The GitHub repository sumitkudale21/Image-Classificatio-Project contains a labelled image folder "Image-Classificatio-Project" with 5 categories: Asian green bee-eater, brown-headed barbet, cattle egret, common kingfisher, common myna. Examples follow, each with its label.

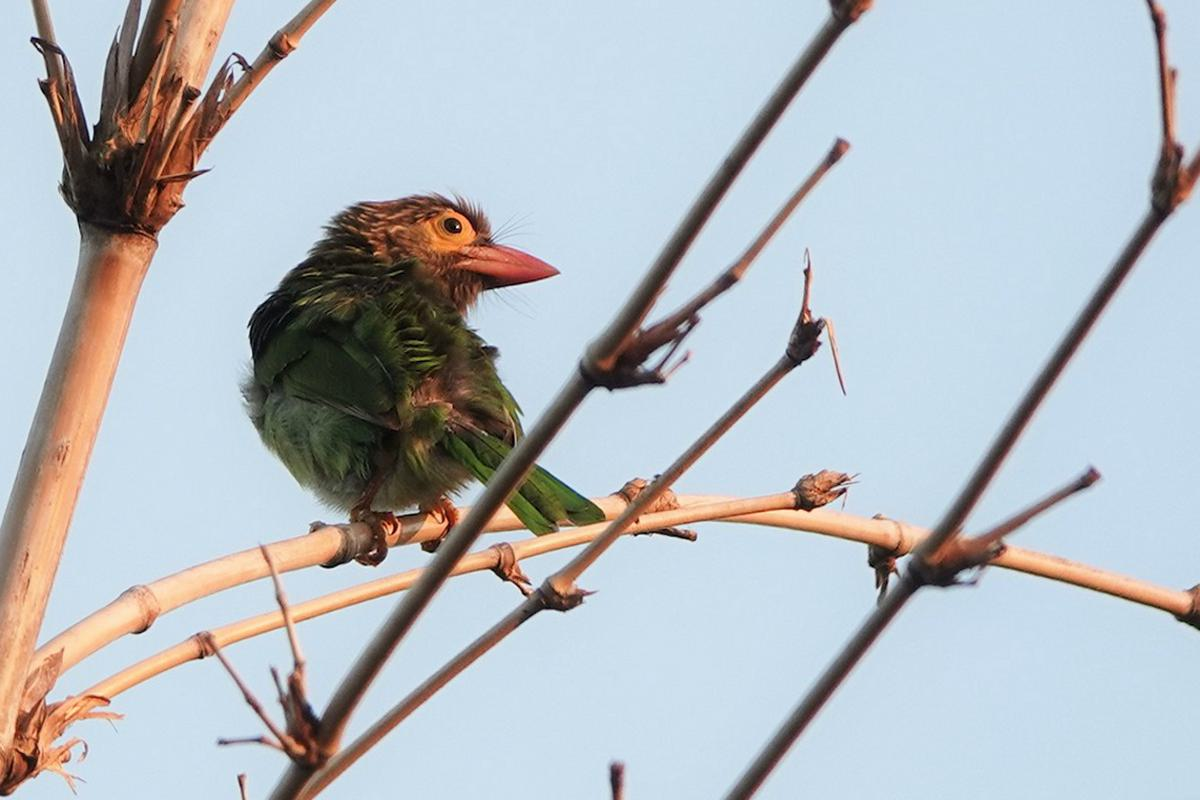
Label: brown-headed barbet

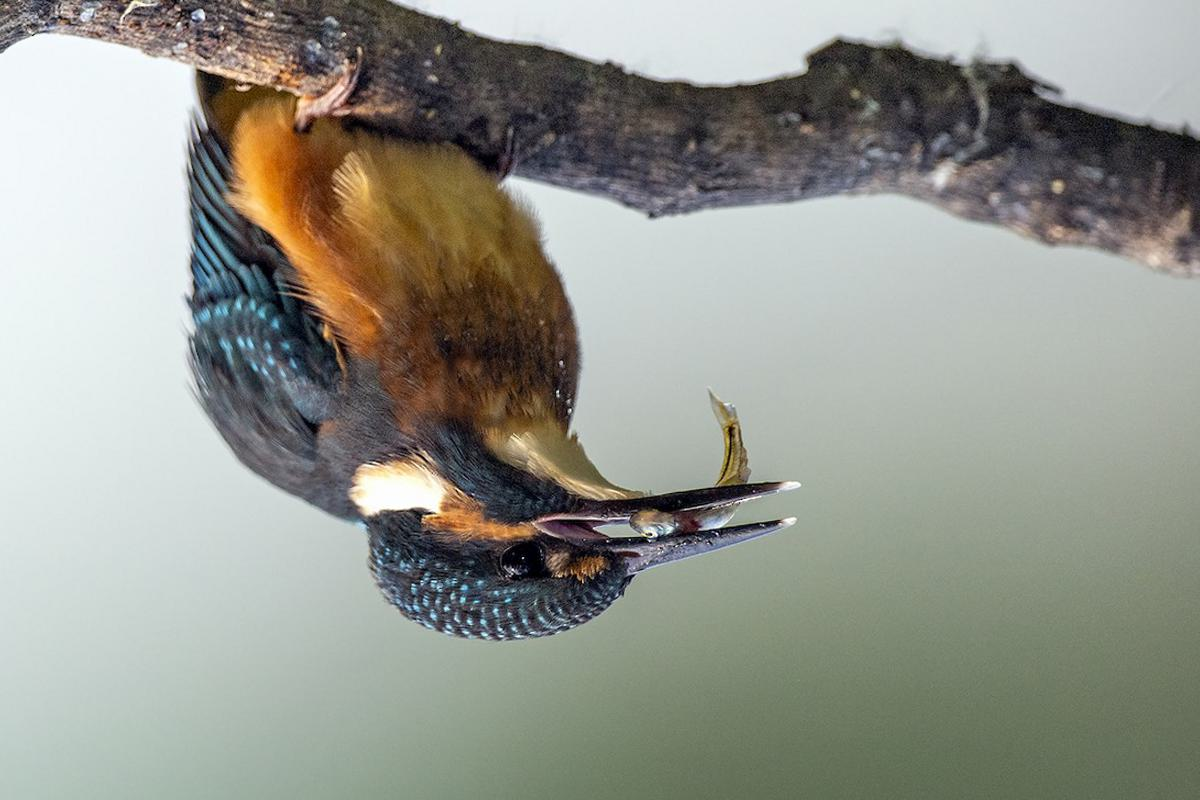
Label: common kingfisher

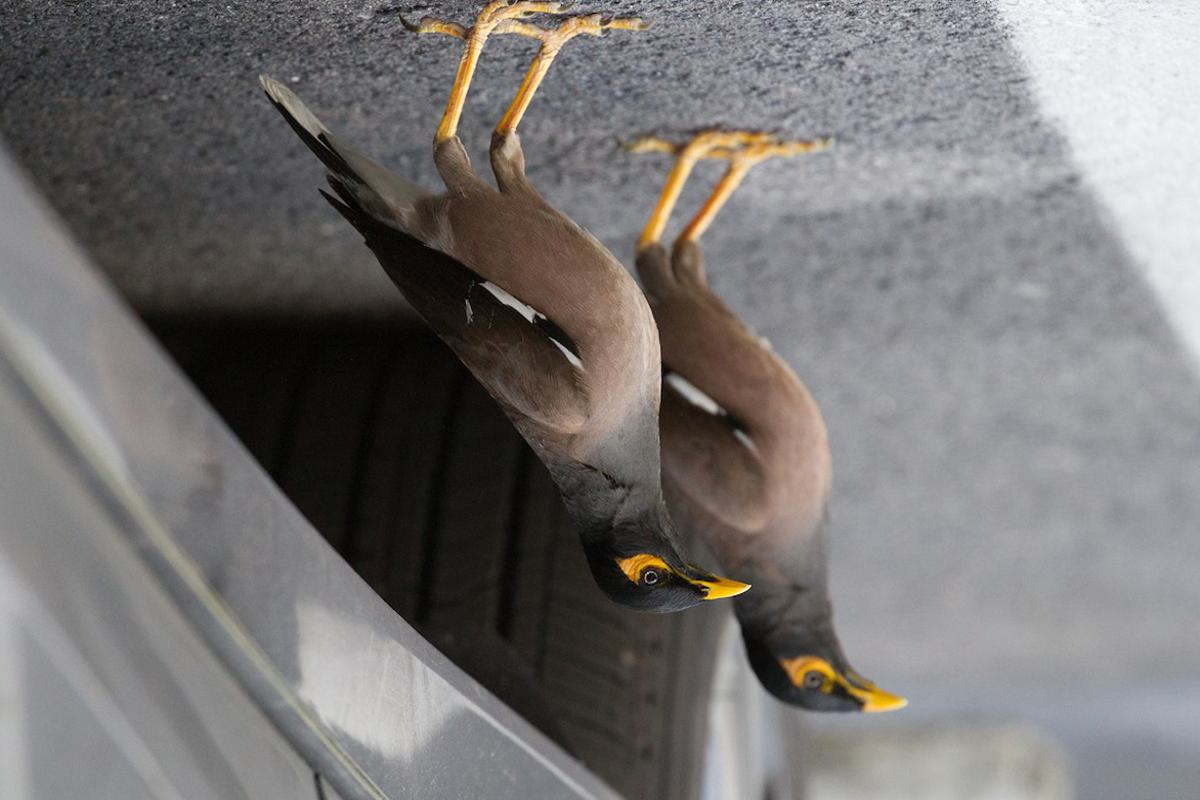
Label: common myna

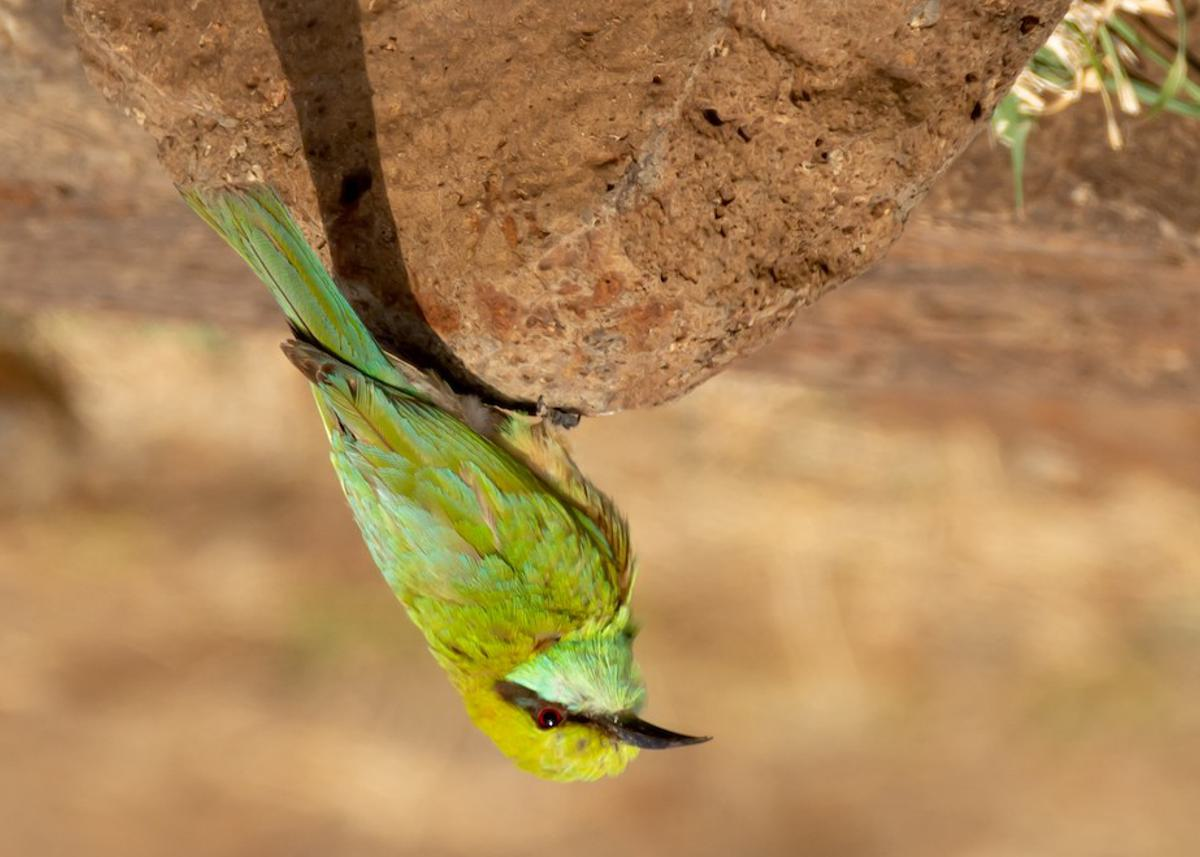
Label: Asian green bee-eater

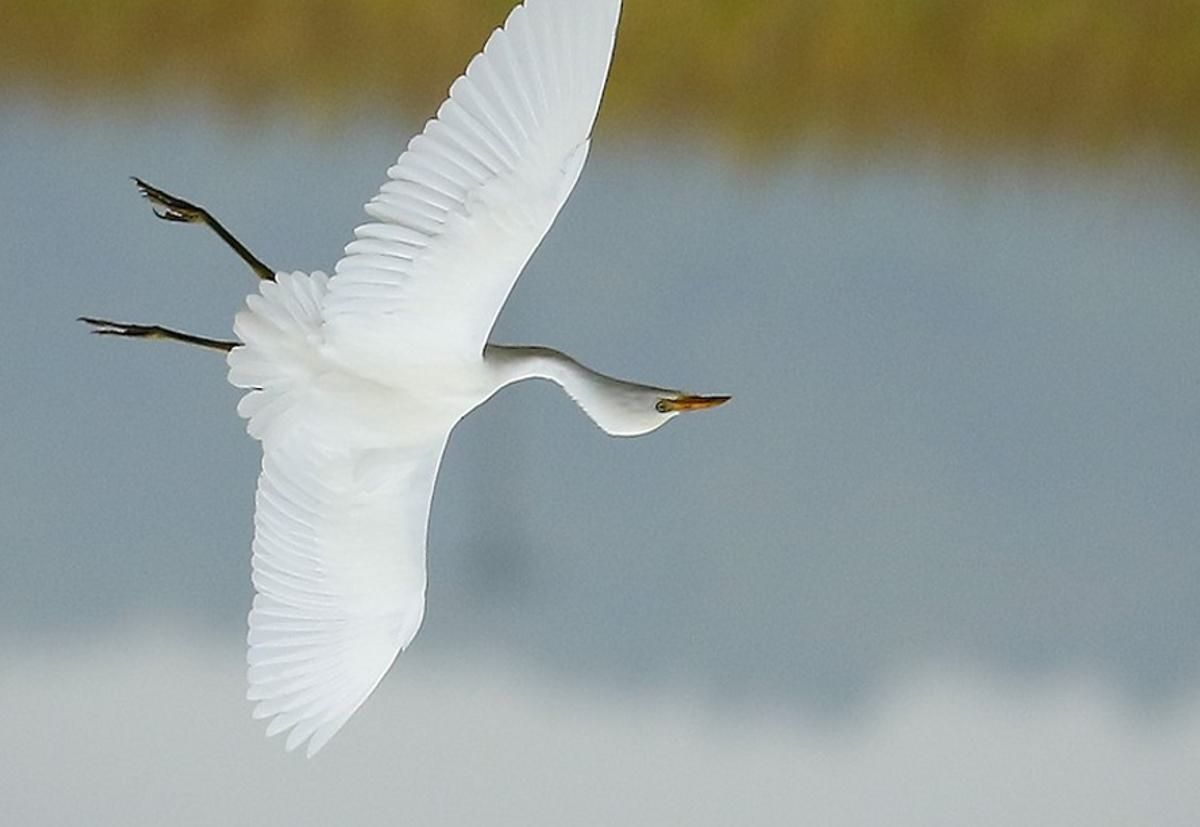
Label: cattle egret

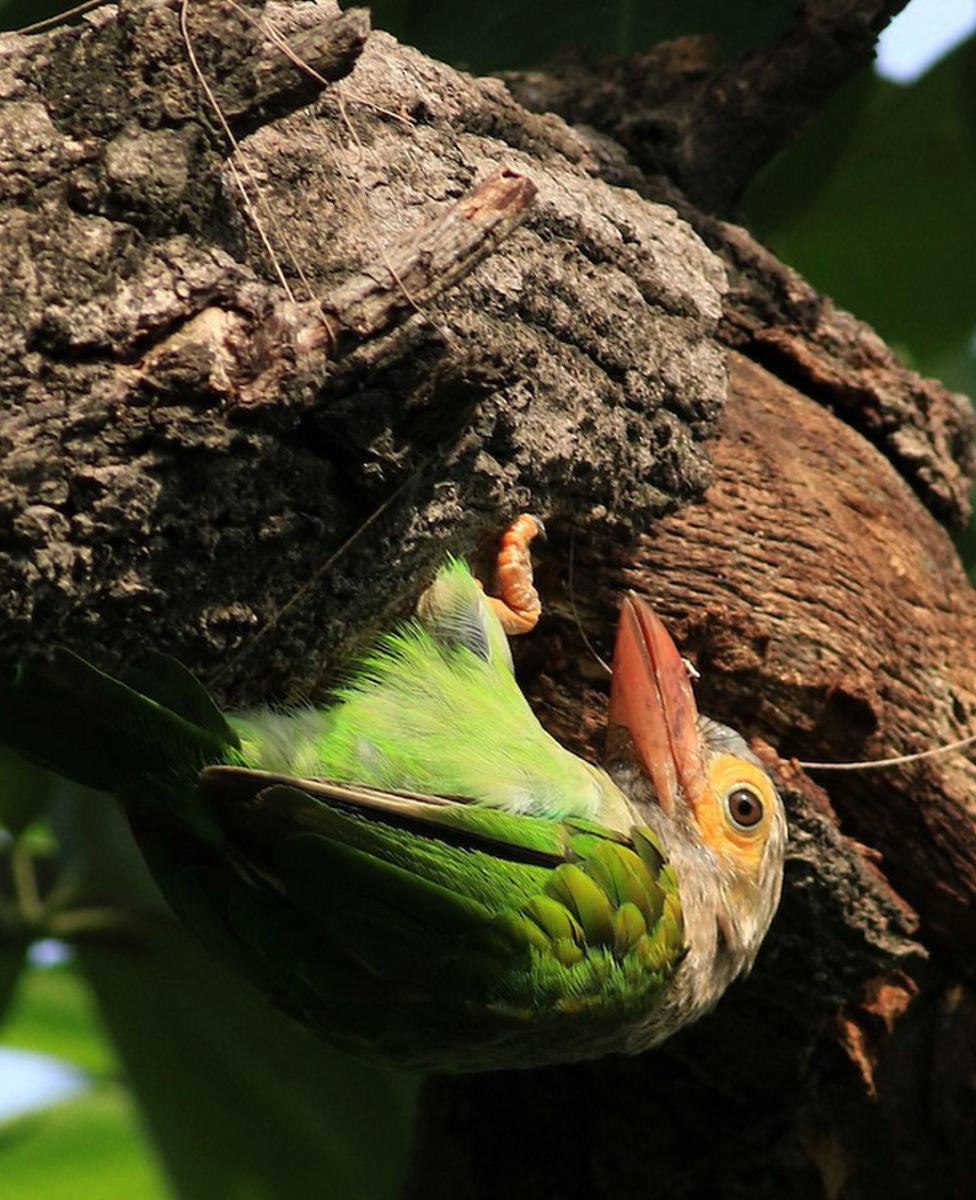
Label: brown-headed barbet
